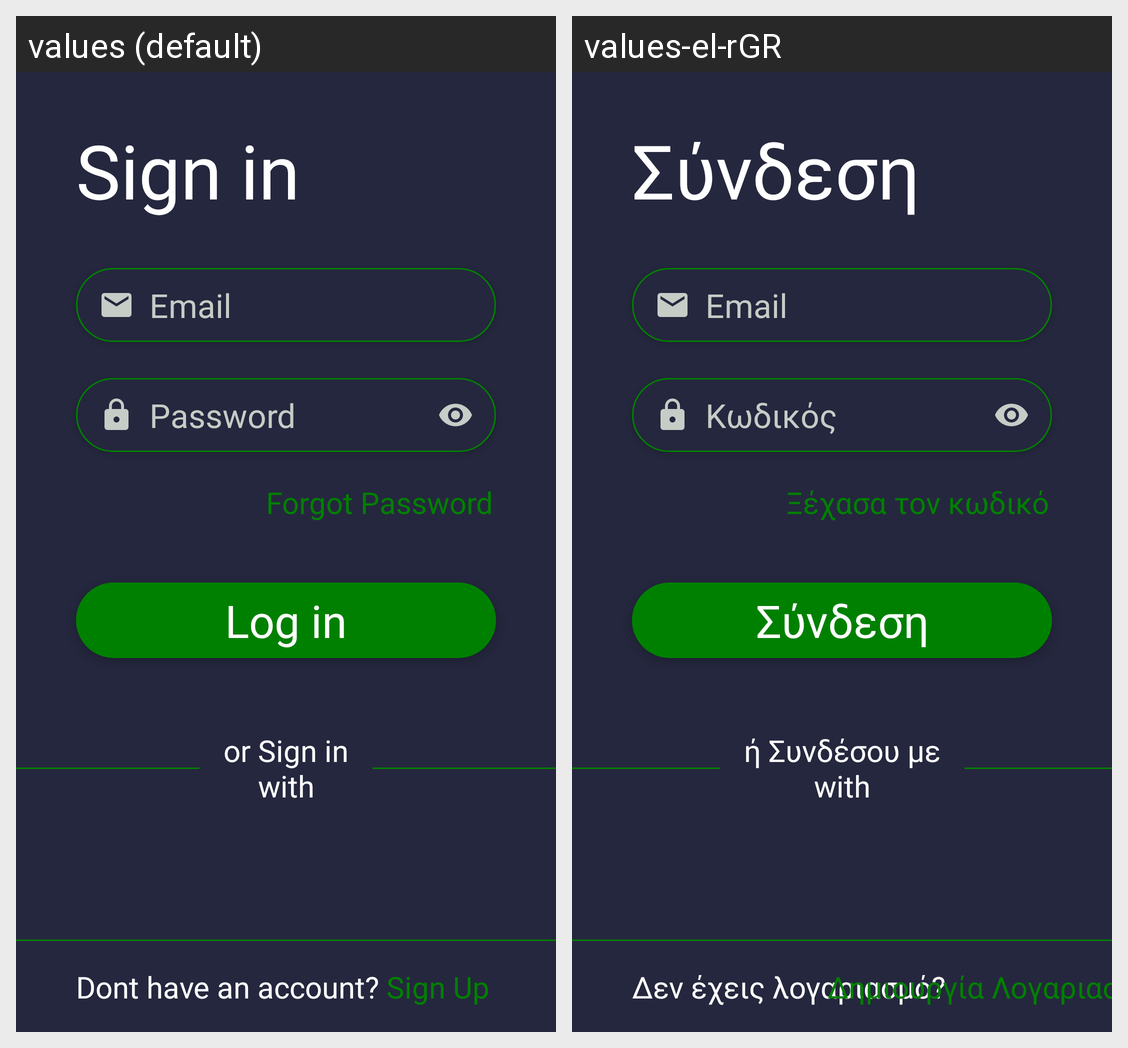

Translations of the strings shown on this Android screen, per locale in the grid:
Android screen res/layout/activity_login.xml rendered under 2 locales, left to right: values (default), values-el-rGR. Device: Nexus 5 (rendered at 1080×1920; each locale shown at half size, 540×960, under a caption strip naming it); theme Theme.MyMacros.
Strings drawn on this screen, with the default value and each locale's value (text and hints the layout hard-codes, and strings that could not be matched under every locale, appear in the picture but are not listed):

sign_in
  values: Sign in
  values-el-rGR: Σύνδεση

email
  values: Email
  values-el-rGR: Email

password
  values: Password
  values-el-rGR: Κωδικός

forgot_password
  values: Forgot Password
  values-el-rGR: Ξέχασα τον κωδικό

log_in
  values: Log in
  values-el-rGR: Σύνδεση

or_sign_in_nwith
  values: or Sign in
      with
  values-el-rGR: ή Συνδέσου με
      with

dont_have_an_account
  values: Dont have an account?
  values-el-rGR: Δεν έχεις λογαριασμό?

sign_up
  values: Sign Up
  values-el-rGR: Δημιουργία Λογαριασμού
